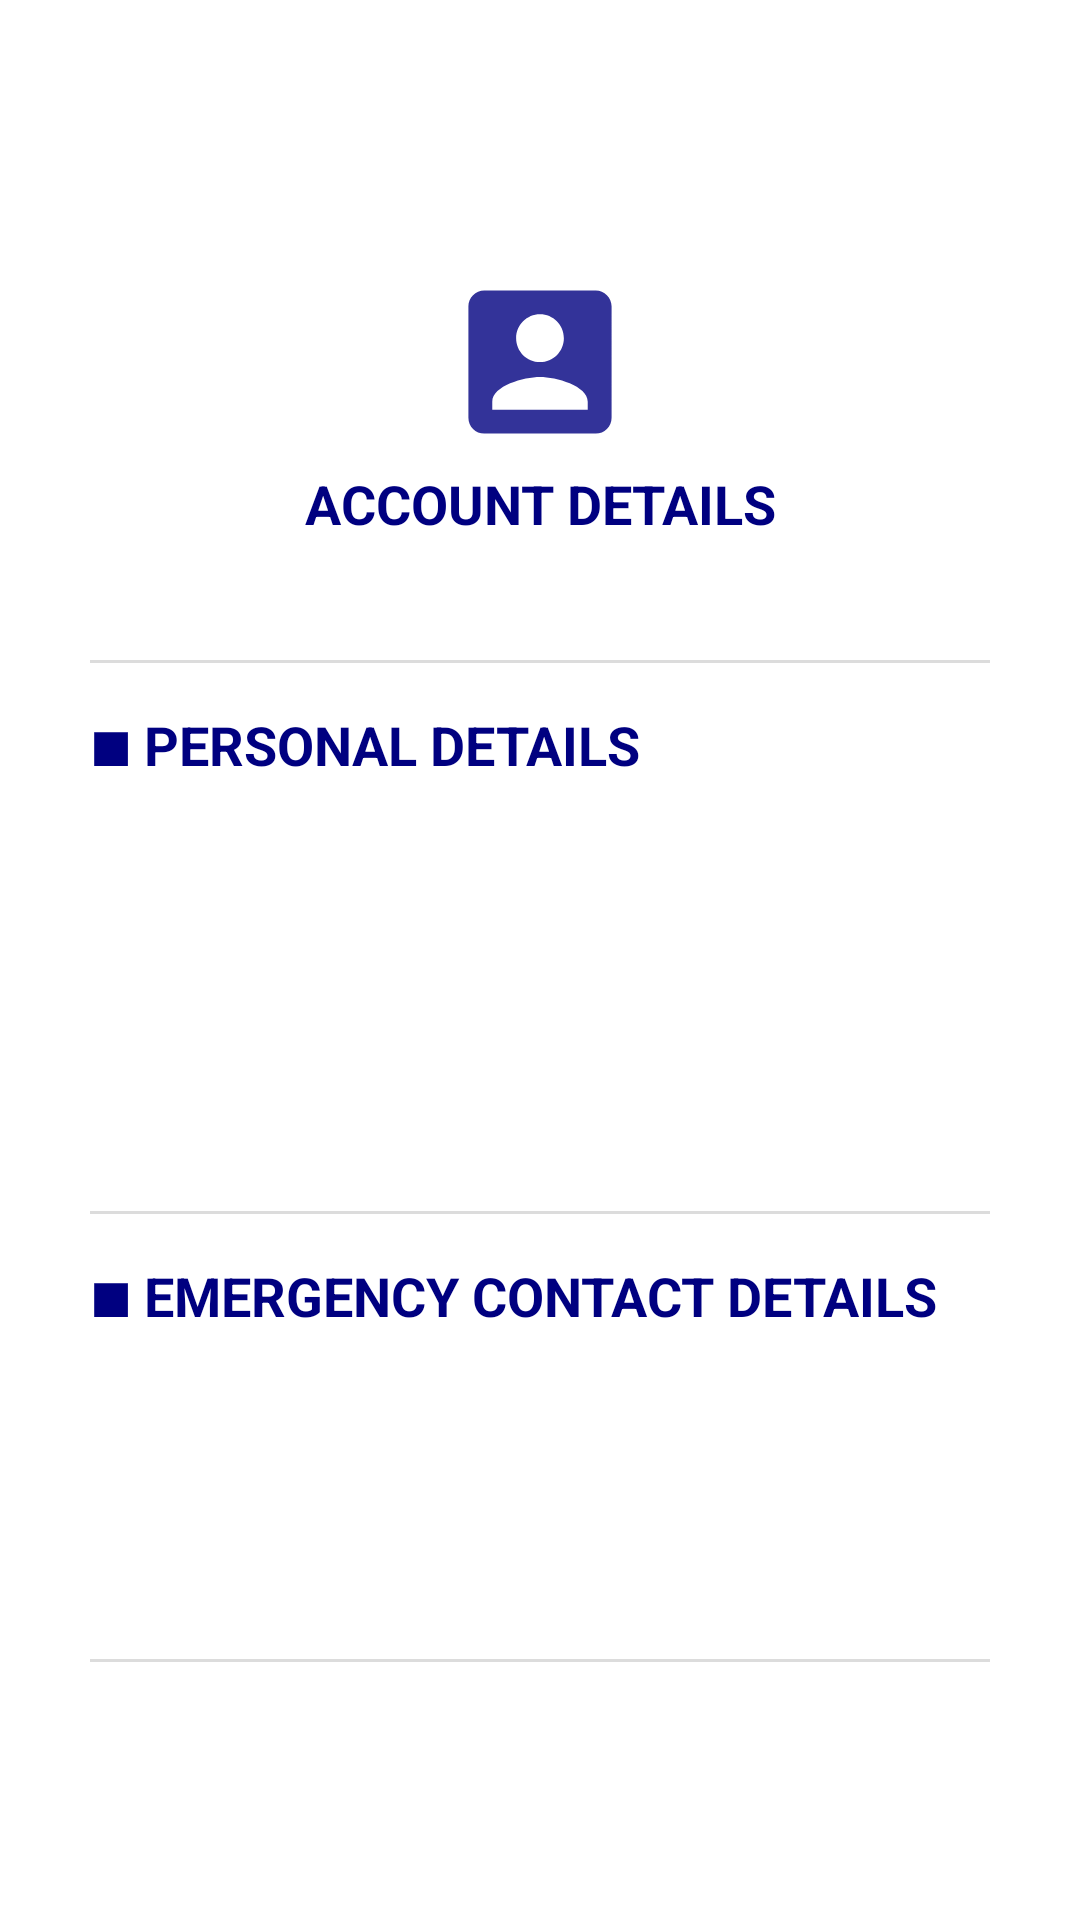

Layout XML and referenced resources for this Android screen:
<!-- AndroidManifest.xml: application theme AppTheme -->
<!-- res/layout/activity_account.xml -->
<?xml version="1.0" encoding="utf-8"?>
<RelativeLayout xmlns:android="http://schemas.android.com/apk/res/android"
    xmlns:app="http://schemas.android.com/apk/res-auto"
    xmlns:tools="http://schemas.android.com/tools"
    android:layout_width="match_parent"
    android:layout_height="match_parent"
    tools:context=".MainActivity"
    android:orientation="vertical"
    android:padding="20dp">

    <ScrollView
        android:layout_centerInParent="true"
        android:layout_width="match_parent"
        android:layout_height="match_parent">

        <RelativeLayout
            android:layout_gravity="center"
            android:layout_width="match_parent"
            android:layout_height="wrap_content"
            android:layout_centerInParent="true"
            android:padding="10dp">

            <RelativeLayout
                android:id="@+id/relativeLayout2"
                android:layout_width="wrap_content"
                android:layout_height="wrap_content"
                android:layout_centerInParent="true">

                <ImageView
                    android:id="@+id/accountIcon"
                    android:layout_width="70dp"
                    android:layout_height="70dp"
                    android:layout_centerHorizontal="true"
                    android:src="@drawable/ic_register" />

                <TextView
                    android:textSize="18sp"
                    android:id="@+id/registerHint"
                    android:layout_width="match_parent"
                    android:layout_height="wrap_content"
                    android:layout_centerHorizontal="true"
                    android:text="@string/account_details"
                    android:textAlignment="center"
                    android:textColor="@color/navyBlue"
                    android:textStyle="bold"
                    android:layout_below="@+id/accountIcon"/>

                <TextView
                    android:id="@+id/divider1"
                    android:layout_width="match_parent"
                    android:layout_height="wrap_content"
                    android:background="@color/gray"
                    android:textSize="0sp"
                    android:layout_below="@id/registerHint"
                    android:layout_marginTop="40dp"/>

                <LinearLayout
                    android:id="@+id/linearLayout1"
                    android:layout_width="match_parent"
                    android:layout_height="wrap_content"
                    android:orientation="vertical"
                    android:layout_below="@+id/divider1"
                    android:textStyle="bold">

                    <TextView
                        android:textSize="18sp"
                        android:id="@+id/loginHint"
                        android:layout_width="wrap_content"
                        android:layout_height="wrap_content"
                        android:text="@string/txtPersonalDetails"
                        android:textColor="@color/navyBlue"
                        android:textStyle="bold"
                        android:layout_marginTop="15dp"/>

                    <TextView

                        android:padding="5dp"
                        android:id="@+id/firstName"
                        android:layout_width="match_parent"
                        android:layout_height="wrap_content"
                        android:textStyle="bold"
                        android:textSize="18sp"/>

                    <TextView
                        android:padding="5dp"
                        android:id="@+id/lastName"
                        android:layout_width="match_parent"
                        android:layout_height="wrap_content"
                        android:textStyle="bold"
                        android:textSize="18sp"/>

                    <TextView
                        android:padding="5dp"
                        android:id="@+id/email"
                        android:layout_width="match_parent"
                        android:layout_height="wrap_content"
                        android:textStyle="bold"
                        android:textSize="18sp"/>
                </LinearLayout>

                <TextView
                    android:id="@+id/divider2"
                    android:layout_width="match_parent"
                    android:layout_height="wrap_content"
                    android:background="@color/gray"
                    android:textSize="0sp"
                    android:layout_below="@id/linearLayout1"
                    android:layout_marginTop="40dp"/>

                <LinearLayout
                    android:id="@+id/linearLayout2"
                    android:layout_width="match_parent"
                    android:layout_height="wrap_content"
                    android:orientation="vertical"
                    android:layout_below="@+id/divider2">

                    <TextView
                        android:textSize="18sp"
                        android:id="@+id/txtEmergencyContactDetails"
                        android:layout_width="wrap_content"
                        android:layout_height="wrap_content"
                        android:text="@string/txtEmergencyContactDetails"
                        android:textColor="@color/navyBlue"
                        android:textStyle="bold"
                        android:layout_marginTop="15dp"/>

                    <TextView
                        android:textSize="18sp"
                        android:padding="5dp"
                        android:id="@+id/emergencyPhone"
                        android:layout_width="match_parent"
                        android:layout_height="wrap_content"
                        android:textStyle="bold"/>

                    <TextView
                        android:textSize="18sp"
                        android:padding="5dp"
                        android:id="@+id/emergencyEmail"
                        android:layout_width="match_parent"
                        android:layout_height="wrap_content"
                        android:textStyle="bold"/>
                </LinearLayout>

                <TextView
                    android:id="@+id/divider3"
                    android:layout_width="match_parent"
                    android:layout_height="wrap_content"
                    android:background="@color/gray"
                    android:textSize="0sp"
                    android:layout_below="@id/linearLayout2"
                    android:layout_marginTop="40dp"/>

            </RelativeLayout>

        </RelativeLayout>

    </ScrollView>




</RelativeLayout>
<!-- resources referenced by this layout -->
<resources>
  <color name="gray">#DCDCDC</color>
  <color name="navyBlue">#000080</color>
  <!-- drawable ic_register (drawable-anydpi) -->
  <vector xmlns:android="http://schemas.android.com/apk/res/android"
      android:width="24dp"
      android:height="24dp"
      android:viewportWidth="24"
      android:viewportHeight="24"
      android:tint="#000080"
      android:alpha="0.8">
    <group android:scaleX="0.90909094"
        android:scaleY="0.90909094"
        android:translateX="1.0909091"
        android:translateY="1.0909091">
      <path
          android:fillColor="@android:color/white"
          android:pathData="M3,5v14c0,1.1 0.89,2 2,2h14c1.1,0 2,-0.9 2,-2L21,5c0,-1.1 -0.9,-2 -2,-2L5,3c-1.11,0 -2,0.9 -2,2zM15,9c0,1.66 -1.34,3 -3,3s-3,-1.34 -3,-3 1.34,-3 3,-3 3,1.34 3,3zM6,17c0,-2 4,-3.1 6,-3.1s6,1.1 6,3.1v1L6,18v-1z"/>
    </group>
  </vector>
  <string name="account_details">ACCOUNT DETAILS</string>
  <string name="txtEmergencyContactDetails">■ EMERGENCY CONTACT DETAILS</string>
  <string name="txtPersonalDetails">■ PERSONAL DETAILS</string>
  <style name="AppTheme" parent="Theme.MaterialComponents.Light">
          
          <item name="colorPrimary">@color/colorPrimary</item>
          <item name="colorPrimaryDark">@color/colorPrimaryDark</item>
          <item name="colorAccent">@color/colorAccent</item>
      </style>
  <color name="colorPrimary">#6200EE</color>
  <color name="colorPrimaryDark">#3700B3</color>
  <color name="colorAccent">#000080</color>
</resources>
